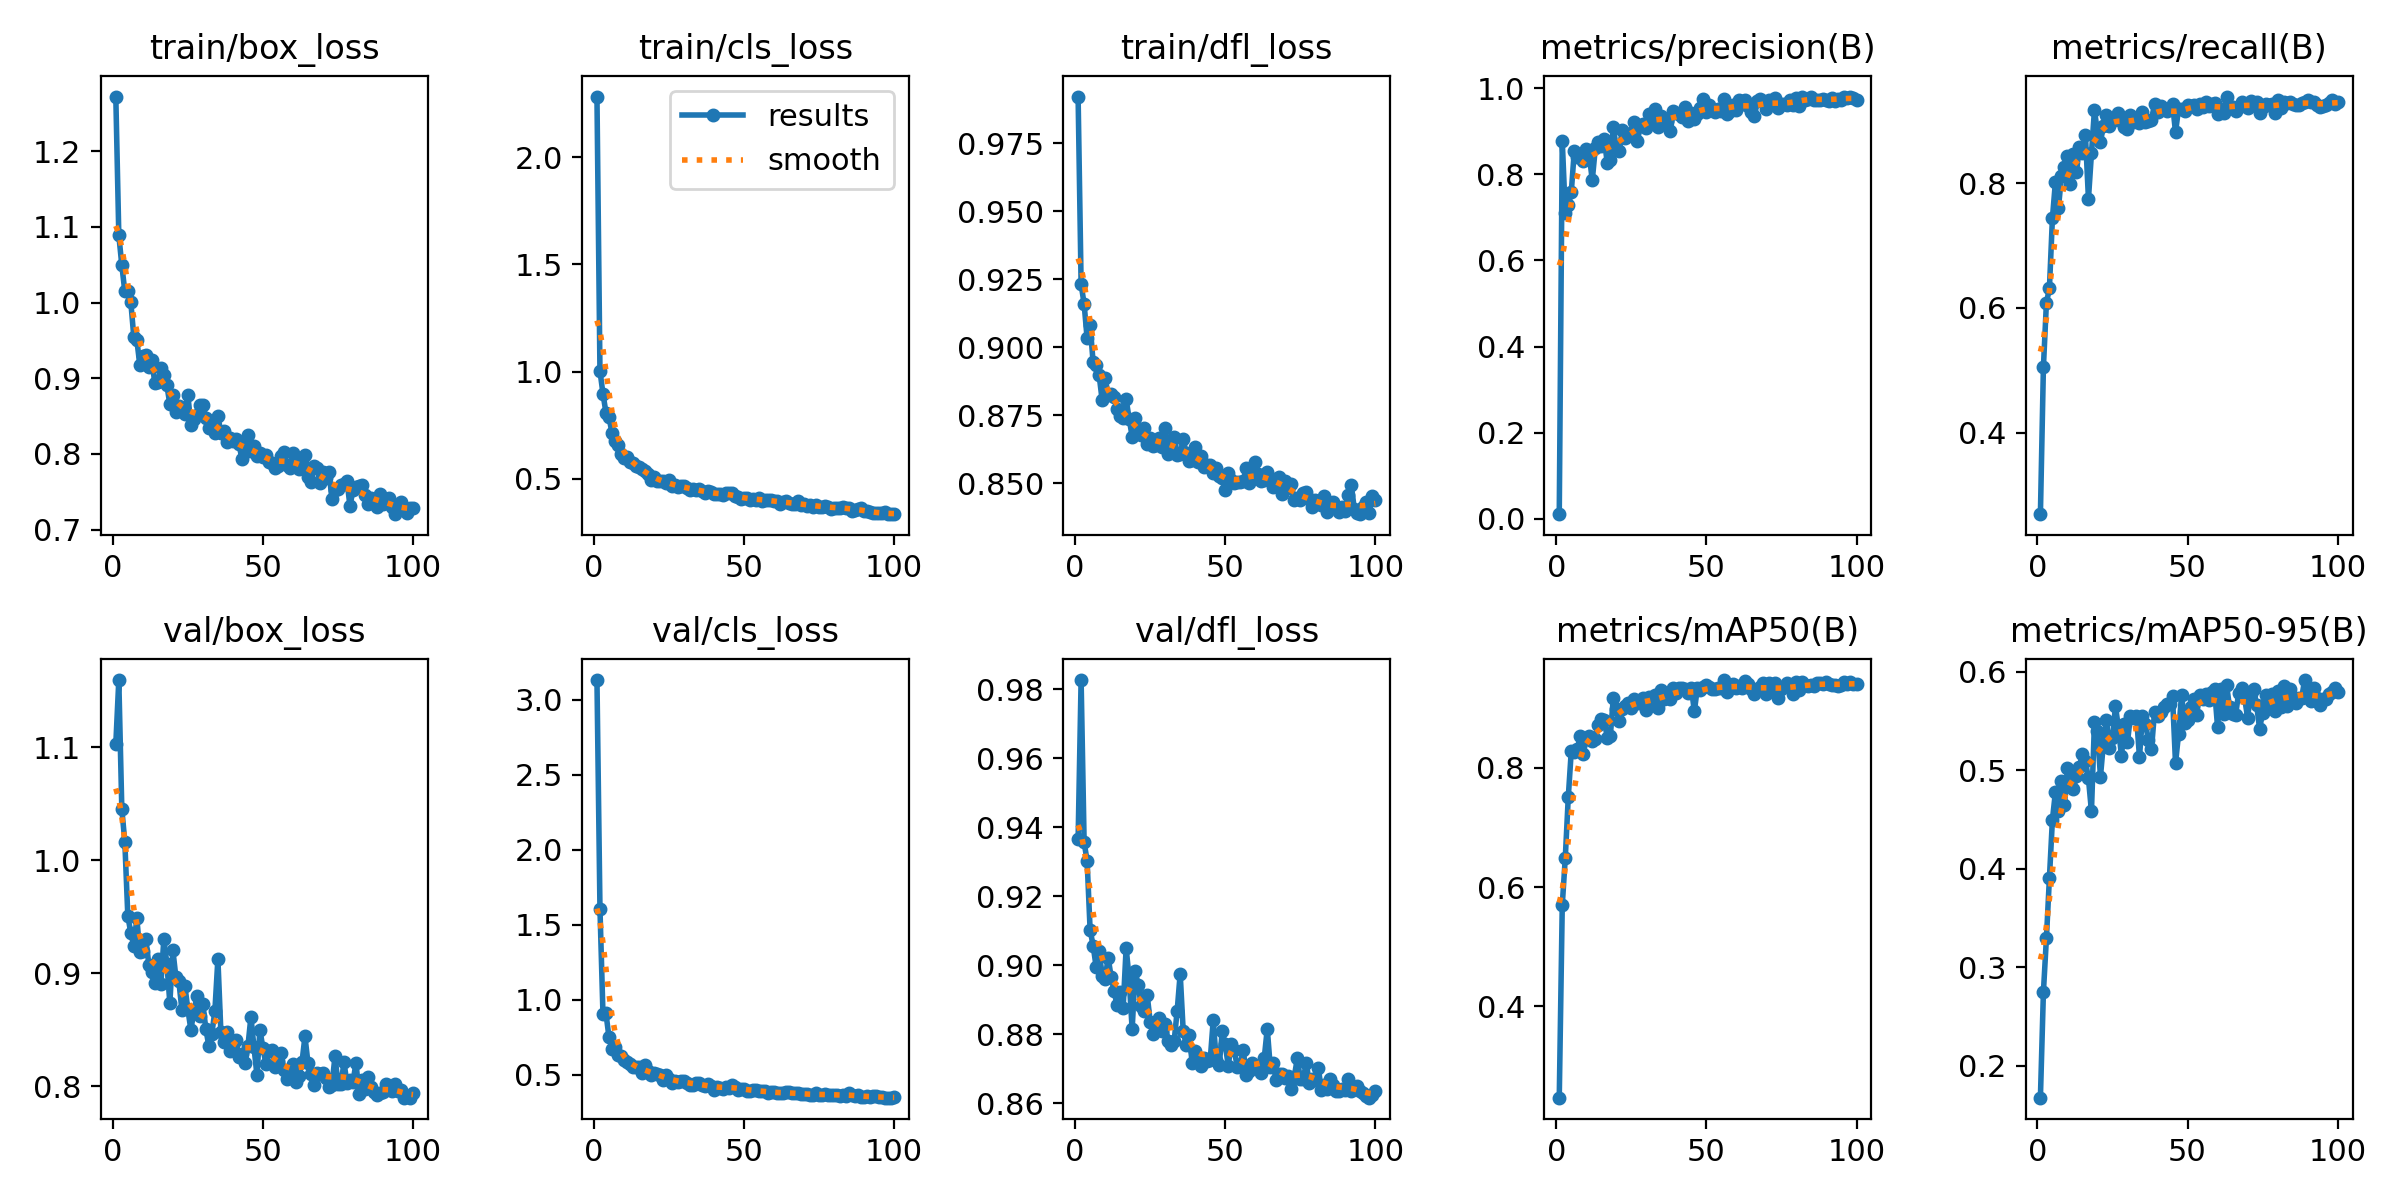

Values plotted in this chart, from the file beside it:
epoch, time, train/box_loss, train/cls_loss, train/dfl_loss, metrics/precision(B), metrics/recall(B), metrics/mAP50(B), metrics/mAP50-95(B), val/box_loss, val/cls_loss, val/dfl_loss, lr/pg0, lr/pg1, lr/pg2
1, 131.4, 1.272, 2.283, 0.9921, 0.01119, 0.2691, 0.2473, 0.1676, 1.103, 3.132, 0.9364, 0.0003283, 0.0003283, 0.0003283
2, 259.5, 1.089, 1.003, 0.9232, 0.8776, 0.505, 0.5696, 0.2748, 1.16, 1.608, 0.9826, 0.0006551, 0.0006551, 0.0006551
3, 379.9, 1.049, 0.8976, 0.916, 0.7109, 0.6081, 0.6482, 0.3296, 1.046, 0.9062, 0.9357, 0.0009752, 0.0009752, 0.0009752
4, 498.9, 1.015, 0.808, 0.9033, 0.7289, 0.6313, 0.7502, 0.3907, 1.016, 0.9092, 0.9302, 0.0009703, 0.0009703, 0.0009703
5, 612.5, 1.015, 0.7883, 0.9082, 0.7582, 0.7438, 0.8276, 0.45, 0.9508, 0.7525, 0.9102, 0.0009604, 0.0009604, 0.0009604
6, 726.3, 1, 0.714, 0.8944, 0.8536, 0.8021, 0.8254, 0.4778, 0.9355, 0.6734, 0.9057, 0.0009505, 0.0009505, 0.0009505
7, 839.6, 0.9543, 0.6757, 0.8933, 0.8413, 0.7598, 0.8309, 0.4585, 0.9242, 0.6859, 0.8996, 0.0009406, 0.0009406, 0.0009406
8, 953.5, 0.9506, 0.6573, 0.8898, 0.8433, 0.8112, 0.853, 0.4891, 0.9486, 0.6339, 0.904, 0.0009307, 0.0009307, 0.0009307
9, 1067, 0.9174, 0.6156, 0.8806, 0.8314, 0.8266, 0.8232, 0.4646, 0.9191, 0.6244, 0.897, 0.0009208, 0.0009208, 0.0009208
10, 1181, 0.9294, 0.5956, 0.8887, 0.8589, 0.8438, 0.8482, 0.5019, 0.9193, 0.6006, 0.896, 0.0009109, 0.0009109, 0.0009109
11, 1295, 0.9308, 0.6013, 0.8825, 0.8436, 0.7992, 0.8528, 0.4902, 0.9306, 0.5848, 0.9022, 0.000901, 0.000901, 0.000901
12, 1411, 0.9151, 0.5784, 0.8827, 0.7865, 0.8466, 0.8447, 0.4814, 0.9077, 0.5744, 0.8966, 0.0008911, 0.0008911, 0.0008911
13, 1525, 0.9235, 0.5742, 0.8817, 0.8602, 0.8174, 0.848, 0.4938, 0.9007, 0.5534, 0.8924, 0.0008812, 0.0008812, 0.0008812
14, 1639, 0.8934, 0.5574, 0.8774, 0.8744, 0.8587, 0.8714, 0.5034, 0.8917, 0.5496, 0.8883, 0.0008713, 0.0008713, 0.0008713
15, 1752, 0.8953, 0.5549, 0.8749, 0.8663, 0.8479, 0.881, 0.5169, 0.9125, 0.55, 0.8921, 0.0008614, 0.0008614, 0.0008614
16, 1866, 0.913, 0.5457, 0.8741, 0.8812, 0.8768, 0.8797, 0.5093, 0.8902, 0.5105, 0.8877, 0.0008515, 0.0008515, 0.0008515
17, 1979, 0.9042, 0.5342, 0.8808, 0.8257, 0.7751, 0.8495, 0.4917, 0.9301, 0.5631, 0.905, 0.0008416, 0.0008416, 0.0008416
18, 2092, 0.891, 0.5212, 0.8738, 0.8324, 0.8479, 0.8521, 0.4584, 0.9086, 0.5259, 0.8961, 0.0008317, 0.0008317, 0.0008317
19, 2207, 0.8655, 0.4964, 0.8672, 0.9089, 0.9176, 0.9161, 0.5487, 0.8737, 0.4976, 0.8814, 0.0008218, 0.0008218, 0.0008218
20, 2328, 0.8785, 0.5105, 0.8739, 0.8618, 0.882, 0.8984, 0.5403, 0.9204, 0.5148, 0.8983, 0.0008119, 0.0008119, 0.0008119
21, 2441, 0.8553, 0.4913, 0.8687, 0.8551, 0.8663, 0.8773, 0.4936, 0.897, 0.5083, 0.8944, 0.000802, 0.000802, 0.000802
22, 2555, 0.8638, 0.4891, 0.8679, 0.9018, 0.8925, 0.8981, 0.5279, 0.8929, 0.4959, 0.8883, 0.0007921, 0.0007921, 0.0007921
23, 2668, 0.8592, 0.4914, 0.8703, 0.8854, 0.9093, 0.9034, 0.5512, 0.8678, 0.4681, 0.8866, 0.0007822, 0.0007822, 0.0007822
24, 2781, 0.8534, 0.4794, 0.8645, 0.8889, 0.892, 0.9079, 0.5231, 0.8891, 0.5023, 0.8915, 0.0007723, 0.0007723, 0.0007723
25, 2895, 0.8778, 0.4928, 0.8666, 0.8954, 0.9007, 0.899, 0.5324, 0.8679, 0.4722, 0.8837, 0.0007624, 0.0007624, 0.0007624
26, 3009, 0.838, 0.4647, 0.8637, 0.9224, 0.9054, 0.9156, 0.5653, 0.8501, 0.4442, 0.88, 0.0007525, 0.0007525, 0.0007525
27, 3130, 0.846, 0.4704, 0.8643, 0.8772, 0.9122, 0.9074, 0.5427, 0.8659, 0.4612, 0.8822, 0.0007426, 0.0007426, 0.0007426
28, 3247, 0.8517, 0.46, 0.8665, 0.9113, 0.8992, 0.9078, 0.5148, 0.8796, 0.4539, 0.8849, 0.0007327, 0.0007327, 0.0007327
29, 3365, 0.8651, 0.4661, 0.8634, 0.9174, 0.8907, 0.9171, 0.5466, 0.8624, 0.4616, 0.881, 0.0007228, 0.0007228, 0.0007228
30, 3479, 0.8649, 0.4647, 0.8704, 0.9064, 0.8872, 0.8969, 0.5285, 0.8727, 0.4612, 0.8829, 0.0007129, 0.0007129, 0.0007129
31, 3594, 0.8468, 0.4559, 0.8608, 0.9391, 0.9093, 0.9183, 0.5557, 0.8504, 0.4433, 0.8781, 0.000703, 0.000703, 0.000703
32, 3709, 0.8343, 0.4495, 0.8642, 0.9313, 0.8986, 0.914, 0.5529, 0.8354, 0.4351, 0.8768, 0.0006931, 0.0006931, 0.0006931
33, 3823, 0.844, 0.4538, 0.867, 0.9519, 0.9049, 0.9208, 0.555, 0.8465, 0.4356, 0.8781, 0.0006832, 0.0006832, 0.0006832
34, 3937, 0.8279, 0.4499, 0.8603, 0.9092, 0.8961, 0.8993, 0.5135, 0.8668, 0.4444, 0.8869, 0.0006733, 0.0006733, 0.0006733
35, 4054, 0.8502, 0.4501, 0.8609, 0.9349, 0.9143, 0.9299, 0.5553, 0.9126, 0.4453, 0.8975, 0.0006634, 0.0006634, 0.0006634
36, 4167, 0.828, 0.4416, 0.8661, 0.9263, 0.899, 0.9145, 0.5472, 0.8476, 0.4353, 0.881, 0.0006535, 0.0006535, 0.0006535
37, 4282, 0.8298, 0.4352, 0.8611, 0.9246, 0.8999, 0.9201, 0.5305, 0.8392, 0.4254, 0.8769, 0.0006436, 0.0006436, 0.0006436
38, 4395, 0.8163, 0.4408, 0.8583, 0.8996, 0.9021, 0.9146, 0.5219, 0.8482, 0.4367, 0.8797, 0.0006337, 0.0006337, 0.0006337
39, 4509, 0.8209, 0.4364, 0.8588, 0.9478, 0.9268, 0.9329, 0.5591, 0.8315, 0.4238, 0.8716, 0.0006238, 0.0006238, 0.0006238
40, 4629, 0.8176, 0.429, 0.8635, 0.9418, 0.9151, 0.9241, 0.5551, 0.8362, 0.4024, 0.8751, 0.0006139, 0.0006139, 0.0006139
41, 4743, 0.8197, 0.4281, 0.8579, 0.9401, 0.924, 0.9329, 0.5595, 0.8408, 0.4195, 0.8727, 0.000604, 0.000604, 0.000604
42, 4858, 0.8138, 0.4274, 0.8602, 0.9324, 0.9196, 0.9331, 0.5645, 0.8262, 0.414, 0.8709, 0.0005941, 0.0005941, 0.0005941
43, 4981, 0.7933, 0.4249, 0.8559, 0.9552, 0.9166, 0.9315, 0.5672, 0.8285, 0.407, 0.8731, 0.0005842, 0.0005842, 0.0005842
44, 5095, 0.8022, 0.4342, 0.8567, 0.9244, 0.9204, 0.9252, 0.5672, 0.8206, 0.4208, 0.8723, 0.0005743, 0.0005743, 0.0005743
45, 5209, 0.8248, 0.4357, 0.8567, 0.9422, 0.9279, 0.9327, 0.5751, 0.8353, 0.4152, 0.8726, 0.0005644, 0.0005644, 0.0005644
46, 5323, 0.8035, 0.4326, 0.8536, 0.9295, 0.882, 0.8946, 0.5072, 0.8615, 0.4344, 0.884, 0.0005545, 0.0005545, 0.0005545
47, 5439, 0.8102, 0.4196, 0.8556, 0.9399, 0.919, 0.9334, 0.5367, 0.835, 0.4182, 0.8727, 0.0005446, 0.0005446, 0.0005446
48, 5552, 0.7968, 0.4133, 0.8527, 0.9529, 0.9186, 0.9302, 0.5765, 0.81, 0.401, 0.871, 0.0005347, 0.0005347, 0.0005347
49, 5665, 0.8015, 0.4079, 0.8521, 0.975, 0.9155, 0.9346, 0.5485, 0.8499, 0.409, 0.8808, 0.0005248, 0.0005248, 0.0005248
50, 5778, 0.7961, 0.4098, 0.8474, 0.9442, 0.9251, 0.9377, 0.5508, 0.8336, 0.4055, 0.877, 0.0005149, 0.0005149, 0.0005149
51, 5892, 0.7981, 0.4109, 0.8538, 0.9618, 0.9233, 0.9352, 0.5647, 0.8197, 0.3955, 0.8709, 0.000505, 0.000505, 0.000505
52, 6009, 0.7893, 0.4, 0.8512, 0.9523, 0.9254, 0.9318, 0.5726, 0.8315, 0.3956, 0.8771, 0.0004951, 0.0004951, 0.0004951
53, 6126, 0.7885, 0.4037, 0.8502, 0.9439, 0.9194, 0.9312, 0.5558, 0.8324, 0.3987, 0.8753, 0.0004852, 0.0004852, 0.0004852
54, 6239, 0.7813, 0.4031, 0.8503, 0.9517, 0.9268, 0.9324, 0.5763, 0.8169, 0.3968, 0.8706, 0.0004753, 0.0004753, 0.0004753
55, 6352, 0.7837, 0.4103, 0.8504, 0.946, 0.9221, 0.933, 0.5728, 0.8218, 0.3935, 0.8712, 0.0004654, 0.0004654, 0.0004654
56, 6466, 0.7974, 0.3976, 0.851, 0.9745, 0.9306, 0.9466, 0.5771, 0.829, 0.3916, 0.8755, 0.0004555, 0.0004555, 0.0004555
57, 6579, 0.8031, 0.4032, 0.8557, 0.9402, 0.9238, 0.9272, 0.5718, 0.8147, 0.3907, 0.8682, 0.0004456, 0.0004456, 0.0004456
58, 6693, 0.7849, 0.3996, 0.8502, 0.9478, 0.9265, 0.9348, 0.5792, 0.8068, 0.381, 0.8692, 0.0004357, 0.0004357, 0.0004357
59, 6807, 0.7815, 0.4003, 0.8514, 0.9617, 0.9293, 0.9395, 0.5824, 0.8139, 0.3885, 0.8716, 0.0004258, 0.0004258, 0.0004258
60, 6923, 0.8012, 0.3982, 0.8578, 0.9498, 0.9116, 0.933, 0.5441, 0.82, 0.3839, 0.8708, 0.0004159, 0.0004159, 0.0004159
... 40 more rows
